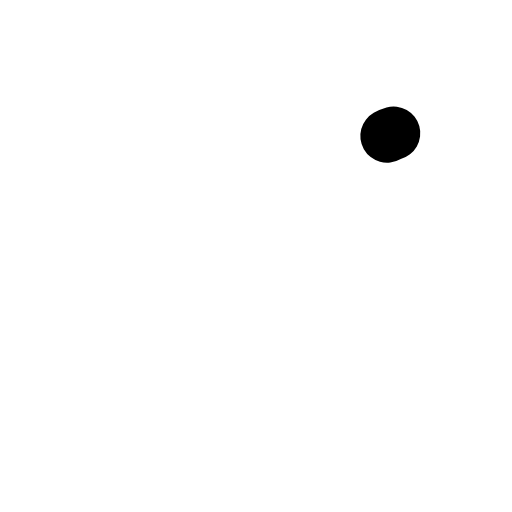
t = 0.00 s
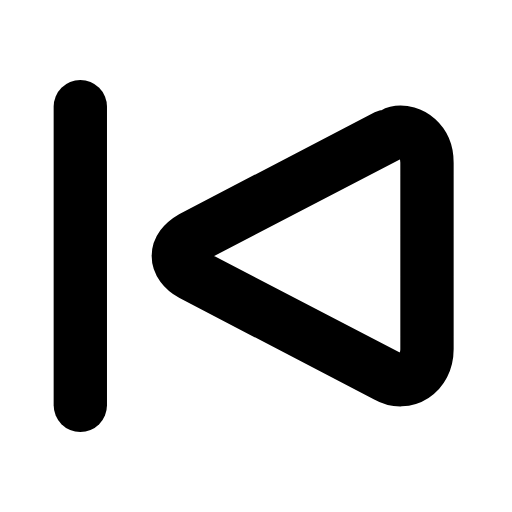
t = 0.23 s
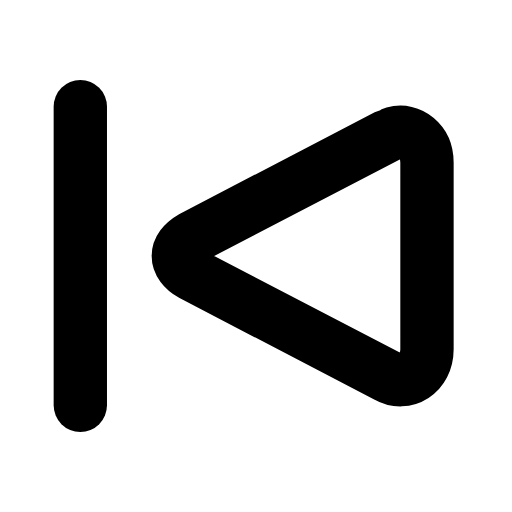
t = 0.44 s
t = 0.63 s: frame unchanged from t = 0.44 s, image omitted
t = 0.88 s: frame unchanged from t = 0.44 s, image omitted
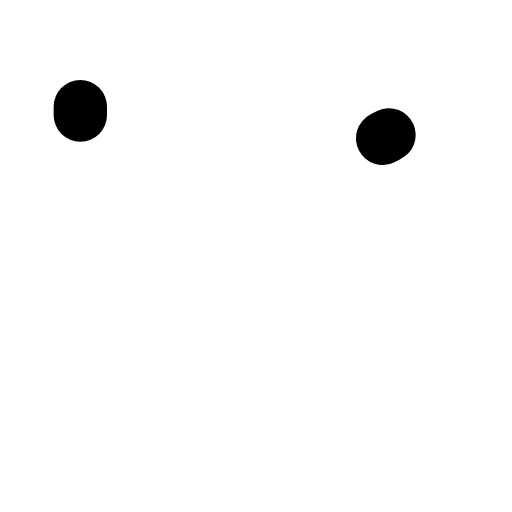
t = 1.09 s

The animated SVG that drew these frames (rendered in a browser with its animation timeline set to each time). Animation: 2 SMIL elements (animate=2); one cycle of 1.30 s, repeats indefinitely.

<svg xmlns="http://www.w3.org/2000/svg" width="24" height="24" viewBox="0 0 24 24" fill="none"><g transform="translate(-2.985 -3) scale(1.25)"><line stroke="currentColor" stroke-width="2" stroke-linecap="round" stroke-linejoin="round" fill="none" x1="5.4" y1="6.4" x2="5.4" y2="17.6" pathLength="1" stroke-dasharray="1"><animate attributeName="stroke-dashoffset" values="1;1;0;0;0;0;1;1;1" keyTimes="0;0;0.189;0.45;0.6;0.774;0.9;0.9;1" dur="1.3s" repeatCount="indefinite" calcMode="spline" keySplines="0.16 1 0.3 1;0.16 1 0.3 1;0.16 1 0.3 1;0.16 1 0.3 1;0.16 1 0.3 1;0.16 1 0.3 1;0.16 1 0.3 1;0.16 1 0.3 1"/></line><path stroke="currentColor" stroke-width="2" stroke-linecap="round" stroke-linejoin="round" fill="none" d="M16.9 7.5L9.6 11.3C8.9 11.7 8.9 12.3 9.6 12.7L16.9 16.5C17.6 16.9 18.4 16.4 18.4 15.5L18.4 8.5C18.4 7.6 17.6 7.1 16.9 7.5Z" pathLength="1" stroke-dasharray="1"><animate attributeName="stroke-dashoffset" values="1;1;0;0;0;0;1;1;1" keyTimes="0;0.0315;0.2205;0.45;0.6;0.753;0.879;0.9;1" dur="1.3s" repeatCount="indefinite" calcMode="spline" keySplines="0.16 1 0.3 1;0.16 1 0.3 1;0.16 1 0.3 1;0.16 1 0.3 1;0.16 1 0.3 1;0.16 1 0.3 1;0.16 1 0.3 1;0.16 1 0.3 1"/></path></g></svg>
